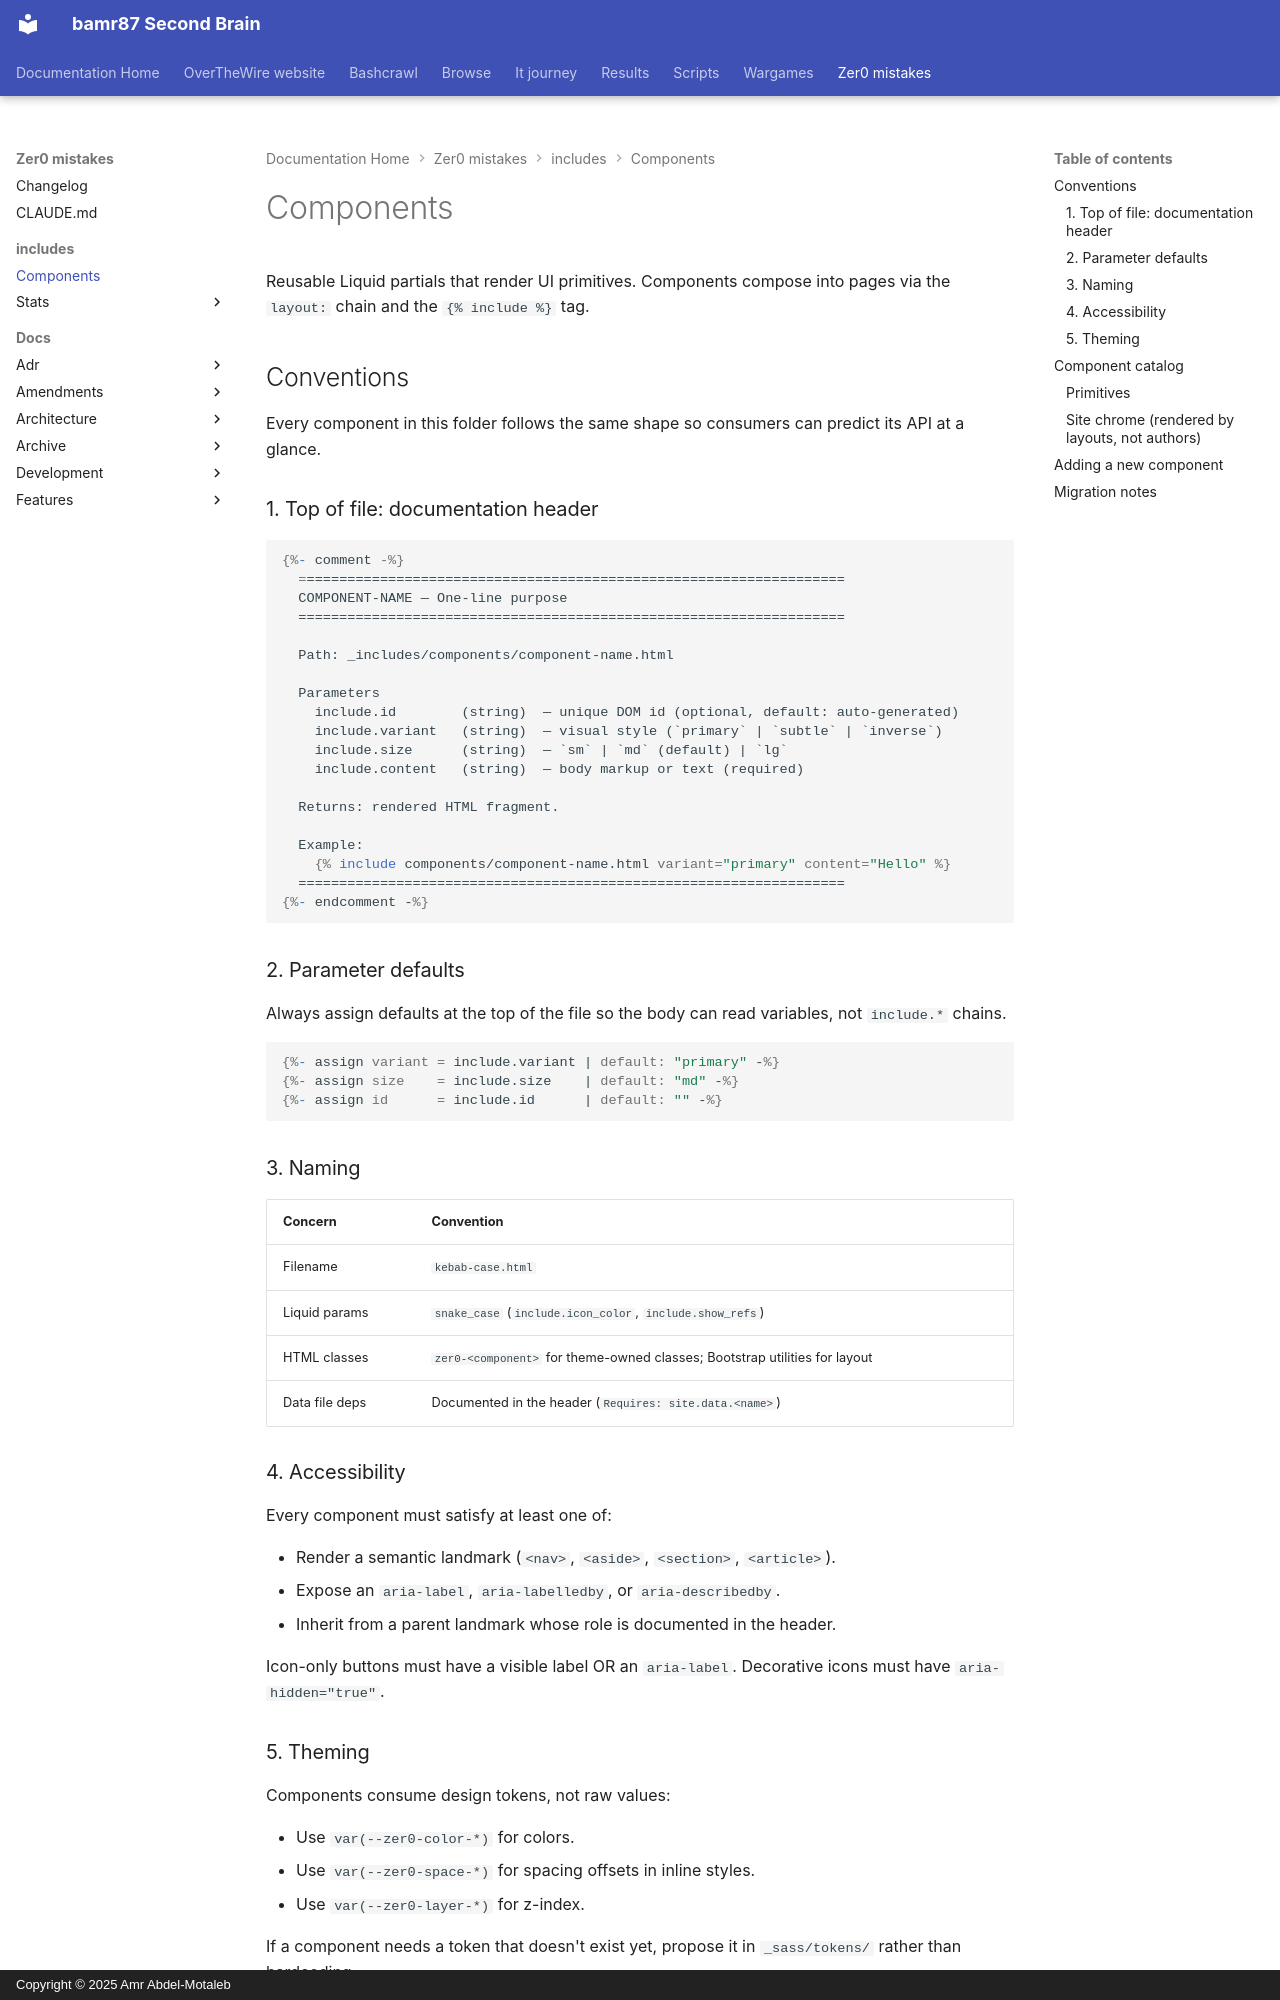

repository: bamr87/README · page: zer0-mistakes/_includes/components/index.html · generator: mkdocs · copyright: Copyright © 2025 Amr Abdel-Motaleb

---
source_file: _includes/components/README.md
source_repo: bamr87/zer0-mistakes
source_url: https://github.com/bamr87/zer0-mistakes/blob/main/_includes/components/README.md
title: Components
---
# Components

Reusable Liquid partials that render UI primitives. Components compose into pages via the `layout:` chain and the `{% include %}` tag.

## Conventions

Every component in this folder follows the same shape so consumers can predict its API at a glance.

### 1. Top of file: documentation header

```liquid
{%- comment -%}
  ===================================================================
  COMPONENT-NAME — One-line purpose
  ===================================================================

  Path: _includes/components/component-name.html

  Parameters
    include.id        (string)  — unique DOM id (optional, default: auto-generated)
    include.variant   (string)  — visual style (`primary` | `subtle` | `inverse`)
    include.size      (string)  — `sm` | `md` (default) | `lg`
    include.content   (string)  — body markup or text (required)

  Returns: rendered HTML fragment.

  Example:
    {% include components/component-name.html variant="primary" content="Hello" %}
  ===================================================================
{%- endcomment -%}
```

### 2. Parameter defaults

Always assign defaults at the top of the file so the body can read variables, not `include.*` chains.

```liquid
{%- assign variant = include.variant | default: "primary" -%}
{%- assign size    = include.size    | default: "md" -%}
{%- assign id      = include.id      | default: "" -%}
```

### 3. Naming

| Concern         | Convention                                          |
|-----------------|------------------------------------------------------|
| Filename        | `kebab-case.html`                                    |
| Liquid params   | `snake_case` (`include.icon_color`, `include.show_refs`) |
| HTML classes    | `zer0-<component>` for theme-owned classes; Bootstrap utilities for layout |
| Data file deps  | Documented in the header (`Requires: site.data.<name>`) |

### 4. Accessibility

Every component must satisfy at least one of:

- Render a semantic landmark (`<nav>`, `<aside>`, `<section>`, `<article>`).
- Expose an `aria-label`, `aria-labelledby`, or `aria-describedby`.
- Inherit from a parent landmark whose role is documented in the header.

Icon-only buttons must have a visible label OR an `aria-label`. Decorative icons must have `aria-hidden="true"`.

### 5. Theming

Components consume design tokens, not raw values:

- Use `var(--zer0-color-*)` for colors.
- Use `var(--zer0-space-*)` for spacing offsets in inline styles.
- Use `var(--zer0-layer-*)` for z-index.

If a component needs a token that doesn't exist yet, propose it in `_sass/tokens/` rather than hardcoding.

## Component catalog
